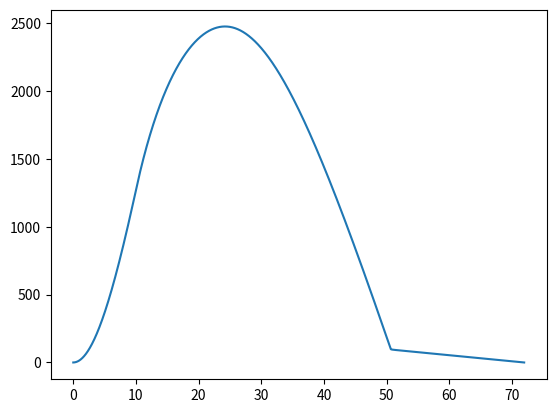

Generate this figure with matplotlib:
import numpy as np
from matplotlib import pyplot as plt

z = 0.001
m = 20.529
Cd = 8
v = 0
t = 0.0
dt = 0.01
burnout_time = 10
p_coeff = 10

def grav(mass, height):
    return(9.8*mass)

def thrust(time):
    if t >= burnout_time:
        return(0)
    else:
        return(838)

def coeff(height):
    return(0.01)

def drag(v, z):
    if (np.sign(v) < 0) and (z < 100):
        return(np.sign(v)*p_coeff*v**2)
    return(np.sign(v)*coeff(z)*v**2)

def update_mass(time):
    return(m)

altitude_table = [[],[],[]]

while z > 0:
    t += dt
    Fg = grav(m, z)
    mass = update_mass(t)
    Ft = thrust(t)
    Fd = drag(v, z)
    v = v + ((Ft - Fd - Fg)/m)*dt
    z = z + v*dt
    altitude_table[0].append(t)
    altitude_table[1].append(z)
    altitude_table[2].append(v)

plt.plot(altitude_table[0], altitude_table[1])
plt.show()
